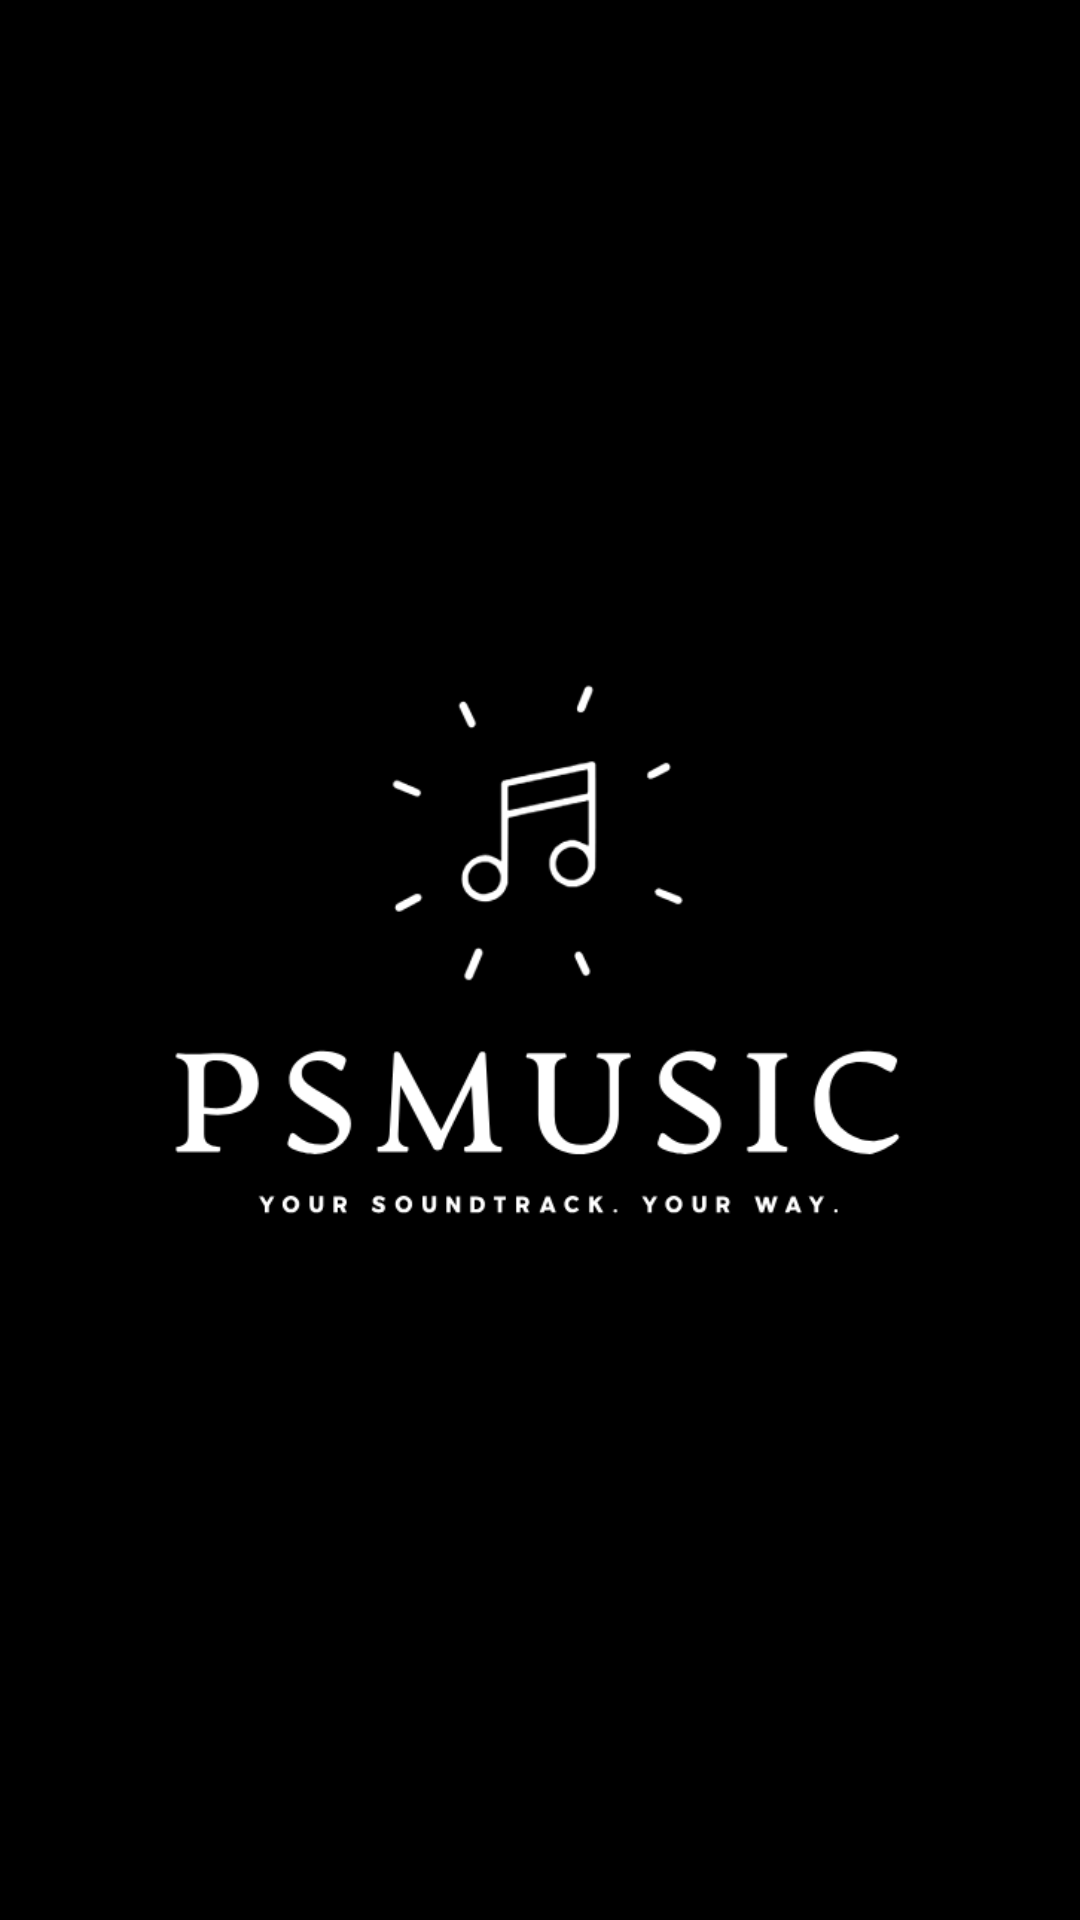

Reconstruct the res/layout file that produces this screen, plus the resources it refers to.
<!-- AndroidManifest.xml: application theme Theme.PSMusic -->
<!-- res/layout/activity_splash.xml -->
<?xml version="1.0" encoding="utf-8"?>
<LinearLayout xmlns:android="http://schemas.android.com/apk/res/android"
    xmlns:app="http://schemas.android.com/apk/res-auto"
    xmlns:tools="http://schemas.android.com/tools"
    android:id="@+id/main"
android:background="@color/black"
    android:orientation="vertical"
    android:layout_width="match_parent"
    android:layout_height="match_parent"
    tools:context="com.example.psmusic.Splash">

    <ImageView
        android:id="@+id/imageView4"
        android:layout_width="match_parent"
        android:layout_height="wrap_content"
        app:srcCompat="@drawable/logo" />
</LinearLayout>
<!-- resources referenced by this layout -->
<resources>
  <color name="black">#000000</color>
  <!-- drawable logo: png bitmap (drawable, 28571 bytes) -->
  <style name="Theme.PSMusic" parent="Base.Theme.PSMusic" />
  <style name="Base.Theme.PSMusic" parent="Theme.Material3.DayNight.NoActionBar">
          
          
      </style>
</resources>
